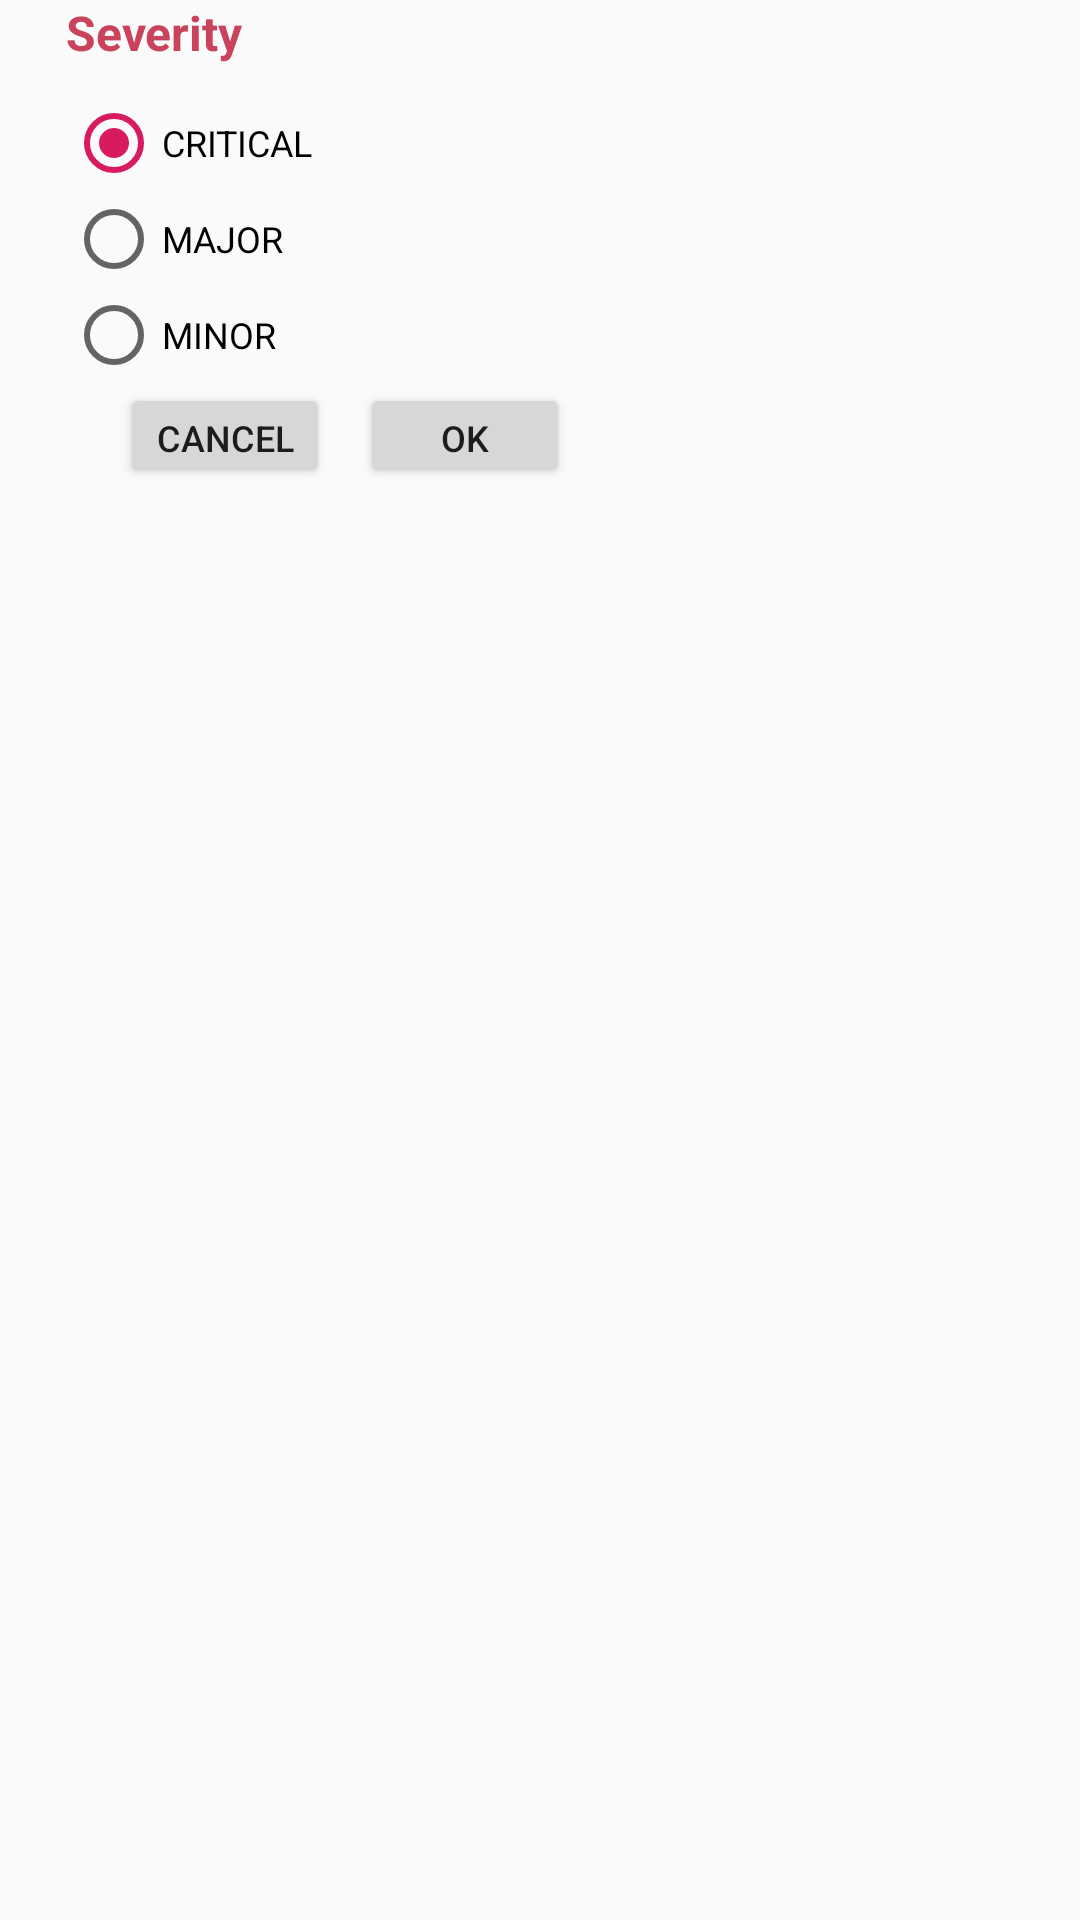

Here is an Android app screen rendered from its layout file. Give the layout XML and the strings, colors and styles it references.
<!-- AndroidManifest.xml: application theme AppTheme -->
<!-- res/layout/filter.xml -->
<?xml version="1.0" encoding="utf-8"?>
<LinearLayout xmlns:android="http://schemas.android.com/apk/res/android"
              android:orientation="vertical"
              android:layout_width="240dp"
              android:layout_height="200dp"
              android:layout_gravity="center">


    <TextView
            android:id="@+id/severity"
            android:layout_width="wrap_content"
            android:layout_height="wrap_content"
            android:text="Severity"
            android:textSize="16dp"
            android:layout_marginLeft="22dp"
            android:textStyle="bold"
            android:textColor="@color/deep_rose"/>


    <RadioGroup
            android:id="@+id/radio_grup"
            android:layout_marginTop="10dp"
            android:layout_marginLeft="22dp"
            android:layout_width="wrap_content"
            android:layout_height="wrap_content">

        <RadioButton
                android:id="@+id/radio_critical"
                android:layout_width="wrap_content"
                android:layout_height="wrap_content"
                android:text="CRITICAL"
                android:textSize="12sp"
                android:checked="true"/>

        <RadioButton
                android:id="@+id/radio_major"
                android:layout_width="wrap_content"
                android:layout_height="wrap_content"
                android:text="MAJOR"
                android:textSize="12sp"
                android:layout_alignStart="@+id/radio_grup"
                android:layout_alignBottom="@+id/radio_grup"/>

        <RadioButton
                android:id="@+id/radio_minor"
                android:layout_width="wrap_content"
                android:layout_height="wrap_content"
                android:text="MINOR"
                android:textSize="12sp"/>

    </RadioGroup>

<RelativeLayout
        android:layout_width="match_parent"
        android:layout_height="match_parent">


    <Button
            android:id="@+id/btn_cancel"
            android:layout_width="70dp"
            android:layout_height="35dp"
            android:text="CANCEL"
            android:layout_marginLeft="40dp"
            android:textSize="12sp"/>

    <Button
            android:id="@+id/button_ok"
            android:layout_width="70dp"
            android:layout_height="35dp"
            android:text="OK"
            android:layout_marginLeft="120dp"
            android:textSize="12sp"/>
</RelativeLayout>

</LinearLayout>
<!-- resources referenced by this layout -->
<resources>
  <color name="deep_rose">#c9435d</color>
  <style name="AppTheme" parent="Theme.AppCompat.Light.NoActionBar">
          
          <item name="colorPrimary">@color/colorPrimary</item>
          <item name="colorPrimaryDark">@color/deep_rose</item>
          <item name="colorAccent">@color/colorAccent</item>
      </style>
  <color name="colorPrimary">#008577</color>
  <color name="colorAccent">#D81B60</color>
</resources>
